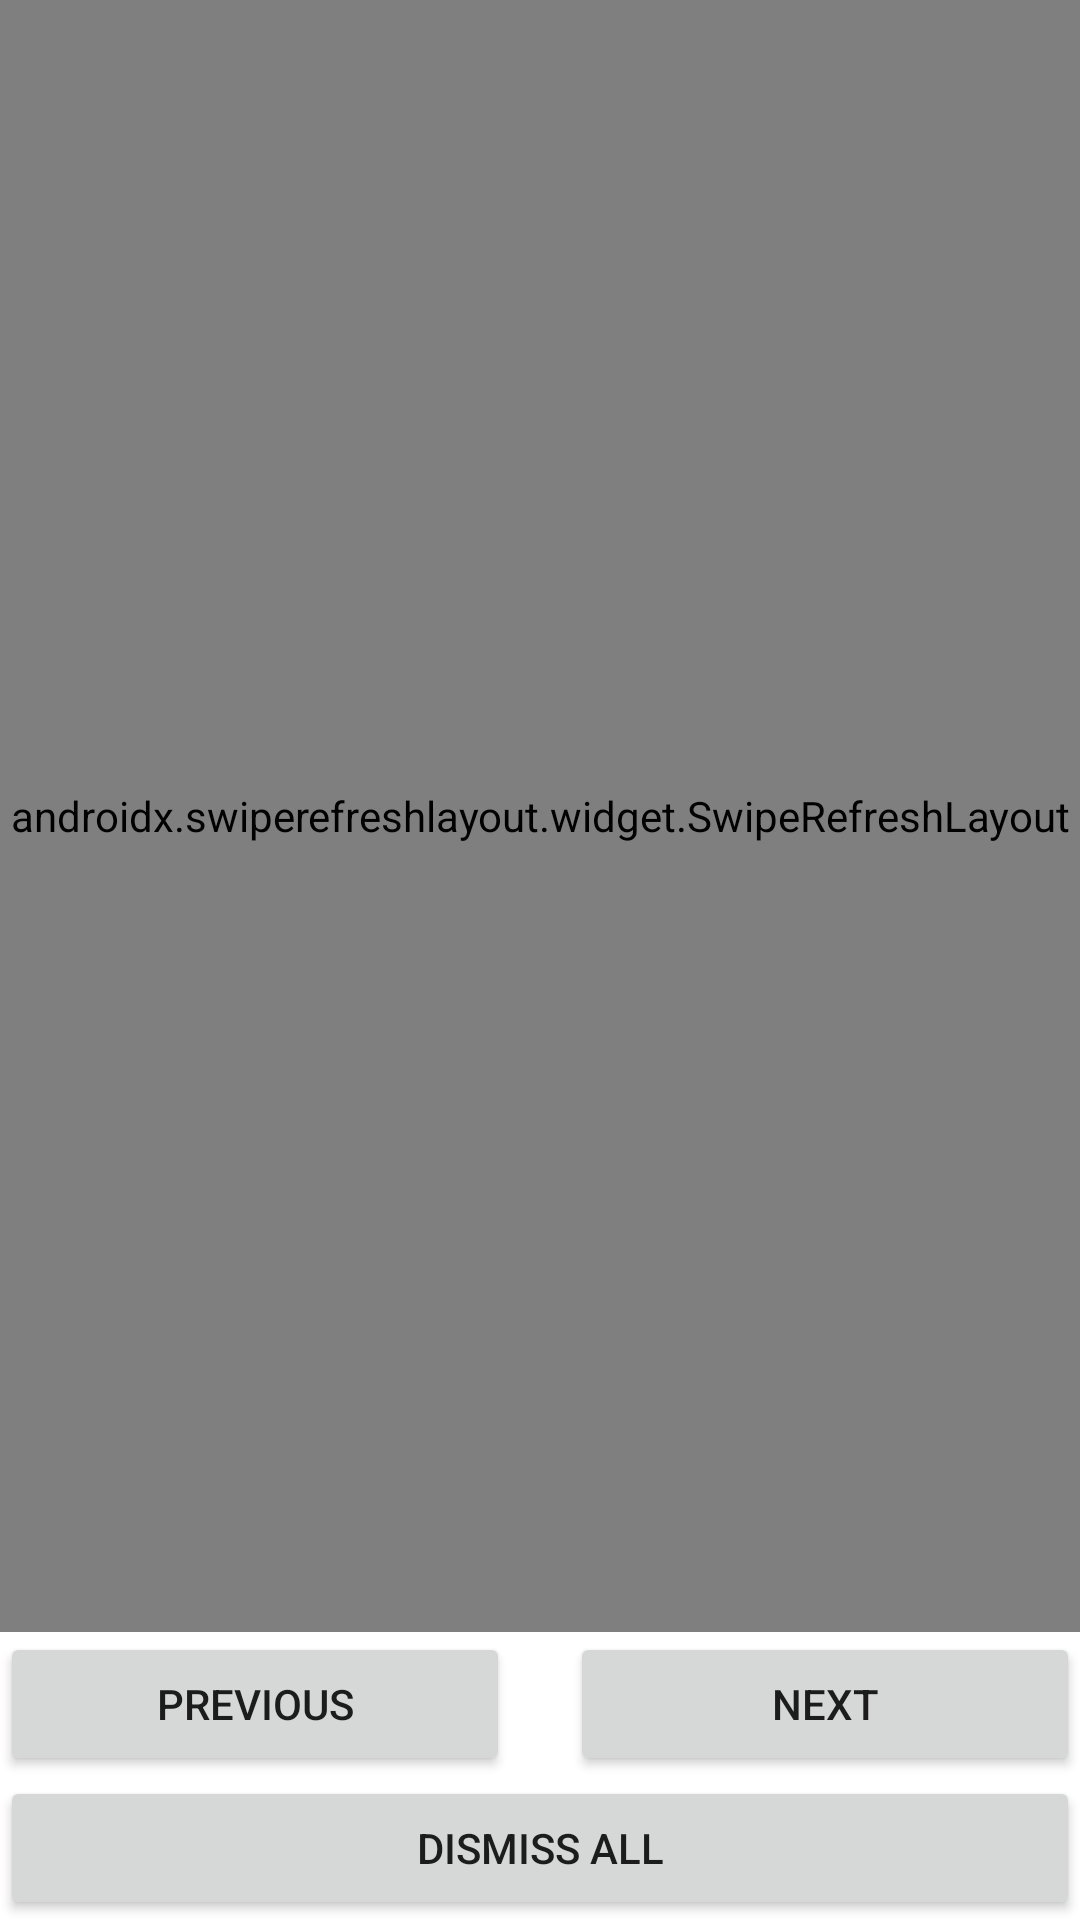

Android layout source for this screen:
<!-- AndroidManifest.xml: application theme Theme.ClientReddit -->
<!-- res/layout/fragment_post_list.xml -->
<?xml version="1.0" encoding="utf-8"?>
<layout xmlns:android="http://schemas.android.com/apk/res/android"
    xmlns:tools="http://schemas.android.com/tools"
    xmlns:app="http://schemas.android.com/apk/res-auto"
    >

    <data>
        <variable
            name="viewModel"
            type="com.alfonso.clientreddit.viewModel.MainViewModel" />
    </data>

    <androidx.constraintlayout.widget.ConstraintLayout
        android:layout_width="match_parent"
        android:layout_height="match_parent"
        android:layout_margin="@dimen/padding_fragment"
        tools:context="fragments.PostList">

        <androidx.swiperefreshlayout.widget.SwipeRefreshLayout
            android:id="@+id/swipeRefresh"
            android:layout_width="match_parent"
            android:layout_height="0dp"
            app:layout_constraintBottom_toTopOf="@+id/previous_button"
            app:layout_constraintEnd_toEndOf="parent"
            app:layout_constraintStart_toStartOf="parent"
            app:layout_constraintTop_toTopOf="parent"
            >

            <androidx.recyclerview.widget.RecyclerView
                android:id="@+id/recycler_view_posts"
                android:layout_width="match_parent"
                android:layout_height="match_parent"
                android:background="@color/white"
                app:layoutManager="androidx.recyclerview.widget.LinearLayoutManager" />

        </androidx.swiperefreshlayout.widget.SwipeRefreshLayout>

        <Button
            android:id="@+id/previous_button"
            android:layout_width="0dp"
            android:layout_height="wrap_content"
            android:text="@string/previous"
            android:onClick="@{() -> viewModel.previous()}"
            app:layout_constraintHorizontal_weight="2"
            app:layout_constraintTop_toBottomOf="@id/swipeRefresh"
            app:layout_constraintBottom_toTopOf="@+id/dismiss_all_button"
            app:layout_constraintStart_toStartOf="parent"
            app:layout_constraintEnd_toStartOf="@id/next_button"
            android:layout_marginEnd="10dp"/>


        <Button
            android:id="@+id/next_button"
            android:layout_width="0dp"
            android:layout_height="wrap_content"
            android:text="@string/next"
            android:layout_marginStart="10dp"
            android:onClick="@{() -> viewModel.next()}"
            app:layout_constraintHorizontal_weight="2"
            app:layout_constraintBottom_toTopOf="@+id/dismiss_all_button"
            app:layout_constraintEnd_toEndOf="@+id/swipeRefresh"
            app:layout_constraintStart_toEndOf="@+id/previous_button"
            app:layout_constraintTop_toTopOf="@+id/previous_button" />


        <Button
            android:id="@+id/dismiss_all_button"
            android:layout_width="match_parent"
            android:layout_height="wrap_content"
            android:text="@string/dismiss_all"
            android:onClick="@{() -> viewModel.dismissAll()}"
            app:layout_constraintBottom_toBottomOf="parent"
            app:layout_constraintEnd_toEndOf="@+id/swipeRefresh"
            app:layout_constraintStart_toStartOf="@+id/swipeRefresh" />
    </androidx.constraintlayout.widget.ConstraintLayout>
</layout>
<!-- resources referenced by this layout -->
<resources>
  <color name="white">#FFFFFFFF</color>
  <dimen name="padding_fragment">10dp</dimen>
  <string name="dismiss_all">Dismiss All</string>
  <string name="next">Next</string>
  <string name="previous">Previous</string>
  <style name="Theme.ClientReddit" parent="Theme.MaterialComponents.DayNight.DarkActionBar">
          
          <item name="colorPrimary">@color/purple_500</item>
          <item name="colorPrimaryVariant">@color/purple_700</item>
          <item name="colorOnPrimary">@color/white</item>
          
          <item name="colorSecondary">@color/teal_200</item>
          <item name="colorSecondaryVariant">@color/teal_700</item>
          <item name="colorOnSecondary">@color/black</item>
          
          <item name="android:statusBarColor" tools:targetApi="l">?attr/colorPrimaryVariant</item>
          
      </style>
  <color name="purple_500">#FF6200EE</color>
  <color name="purple_700">#FF3700B3</color>
  <color name="teal_200">#FF03DAC5</color>
  <color name="teal_700">#FF018786</color>
  <color name="black">#FF000000</color>
</resources>
